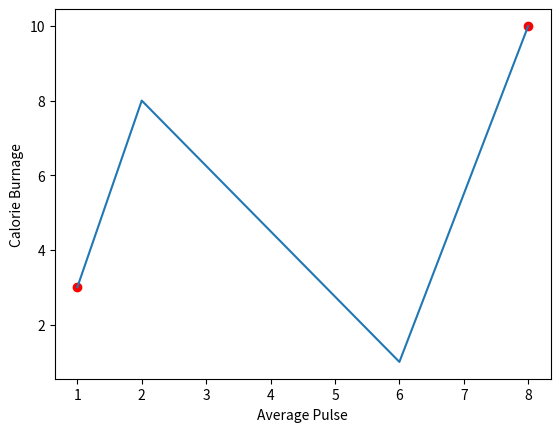

This chart was generated by the following Python code:
import matplotlib.pyplot as plt
import numpy as np

# Draw two points in the diagram, one at position (1, 3) and one in position (8, 10):
xpoints = np.array([1, 8])
ypoints = np.array([3, 10])
plt.plot(xpoints, ypoints, "or")
# plt.show()
# Draw a line in a diagram from position (1, 3) to (2, 8) then to (6, 1) and finally to position (8, 10):
xpoints = np.array([1, 2, 6, 8])
ypoints = np.array([3, 8, 1, 10])
plt.plot(xpoints, ypoints)
plt.xlabel("Average Pulse")
plt.ylabel("Calorie Burnage")
plt.show()
